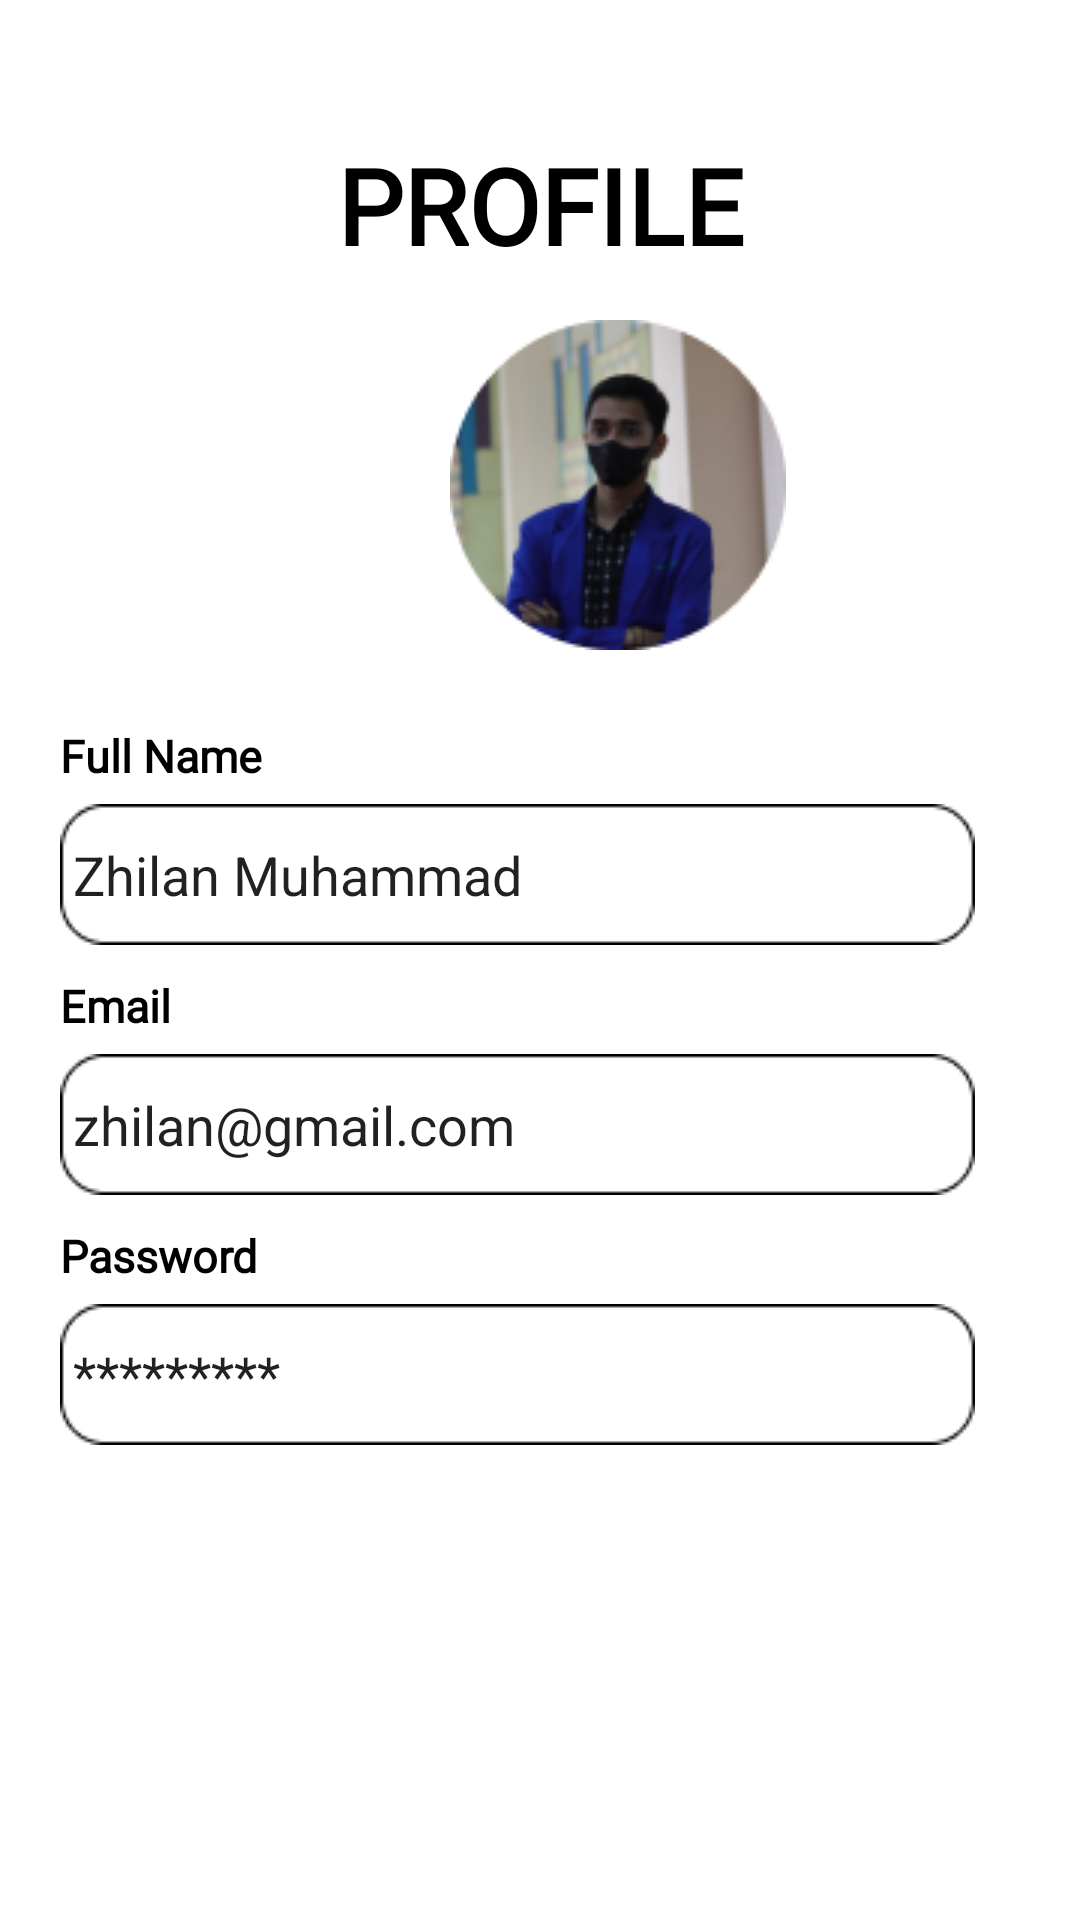

The Android layout XML behind this screen, and the referenced resources:
<!-- AndroidManifest.xml: application theme Theme.OnboardingDesain -->
<!-- res/layout/activity_profile.xml -->
<?xml version="1.0" encoding="utf-8"?>
<LinearLayout
    xmlns:android="http://schemas.android.com/apk/res/android"
    xmlns:app="http://schemas.android.com/apk/res-auto"
    xmlns:tools="http://schemas.android.com/tools"
    android:layout_width="match_parent"
    android:layout_height="match_parent"
    android:orientation="vertical"
    android:padding="20dp"
    android:background="@color/white"
    tools:context=".ProfileActivity">

    <LinearLayout
        android:layout_width="match_parent"
        android:layout_height="wrap_content"
        android:orientation="vertical">

        <FrameLayout
            android:layout_width="match_parent"
            android:layout_height="wrap_content">

            <LinearLayout
                android:layout_width="match_parent"
                android:layout_height="wrap_content"
                android:orientation="horizontal">

                <TextView
                    android:layout_width="match_parent"
                    android:layout_height="wrap_content"
                    android:text="@string/profile"
                    android:layout_marginTop="25sp"
                    android:textSize="35sp"
                    android:fontFamily="@font/fontbold"
                    android:textStyle="bold"
                    android:textColor="@color/black"
                    android:layout_weight="1"
                    android:gravity="center"/>

            </LinearLayout>



        </FrameLayout>

        <ImageView
            android:layout_width="112dp"
            android:layout_height="110dp"
            android:layout_marginStart="130dp"
            android:layout_marginEnd="130dp"
            android:layout_marginTop="15dp"
            android:background="@drawable/userprofile"/>

        <TextView
            android:layout_width="wrap_content"
            android:layout_height="wrap_content"
            android:text="Full Name"
            android:textSize="15sp"
            android:layout_marginTop="25dp"
            android:textStyle="bold"
            android:textColor="@color/black"
            android:fontFamily="@font/fontregular"/>

        <EditText
            android:layout_width="wrap_content"
            android:layout_height="wrap_content"
            android:text=" Zhilan Muhammad"
            android:layout_marginTop="6dp"
            android:background="@drawable/bntinput"/>

        <TextView
            android:layout_width="wrap_content"
            android:layout_height="wrap_content"
            android:text="Email"
            android:textSize="15sp"
            android:layout_marginTop="10dp"
            android:textStyle="bold"
            android:textColor="@color/black"
            android:fontFamily="@font/fontregular"/>

        <EditText
            android:layout_width="wrap_content"
            android:layout_height="wrap_content"
            android:text=" zhilan@gmail.com"
            android:layout_marginTop="6dp"
            android:background="@drawable/bntinput"/>

        <TextView
            android:layout_width="wrap_content"
            android:layout_height="wrap_content"
            android:text="Password"
            android:textSize="15sp"
            android:layout_marginTop="10dp"
            android:textStyle="bold"
            android:textColor="@color/black"
            android:fontFamily="@font/fontregular"/>

        <EditText
            android:layout_width="wrap_content"
            android:layout_height="wrap_content"
            android:text=" *********"
            android:layout_marginTop="6dp"
            android:background="@drawable/bntinput"/>


    </LinearLayout>

    <Button
        android:onClick="backhome"
        android:layout_width="355dp"
        android:layout_height="35dp"
        android:layout_marginTop="20dp"
        android:text="Kembali ke beranda"
        android:textColor="@color/white"
        android:textStyle="bold"
        android:layout_marginStart="13dp"
        android:layout_marginEnd="13dp"
        android:background="@drawable/shape_rectangle_blue"/>

</LinearLayout>
<!-- resources referenced by this layout -->
<resources>
  <color name="black">#FF000000</color>
  <color name="white">#FFFFFFFF</color>
  <!-- drawable bntinput: png bitmap (drawable, 702 bytes) -->
  <!-- drawable userprofile: png bitmap (drawable, 19486 bytes) -->
  <string name="profile">PROFILE</string>
  <style name="Theme.OnboardingDesain" parent="Theme.AppCompat.DayNight.NoActionBar">
          
          <item name="colorPrimary">@color/purple_500</item>
          <item name="colorPrimaryVariant">@color/purple_700</item>
          <item name="colorOnPrimary">@color/white</item>
          
          <item name="colorSecondary">@color/teal_200</item>
          <item name="colorSecondaryVariant">@color/teal_700</item>
          <item name="colorOnSecondary">@color/black</item>
          
          <item name="android:statusBarColor" tools:targetApi="l">?attr/colorPrimaryVariant</item>
          
      </style>
  <color name="purple_500">#FF6200EE</color>
  <color name="purple_700">#FF3700B3</color>
  <color name="teal_200">#FF03DAC5</color>
  <color name="teal_700">#FF018786</color>
</resources>
